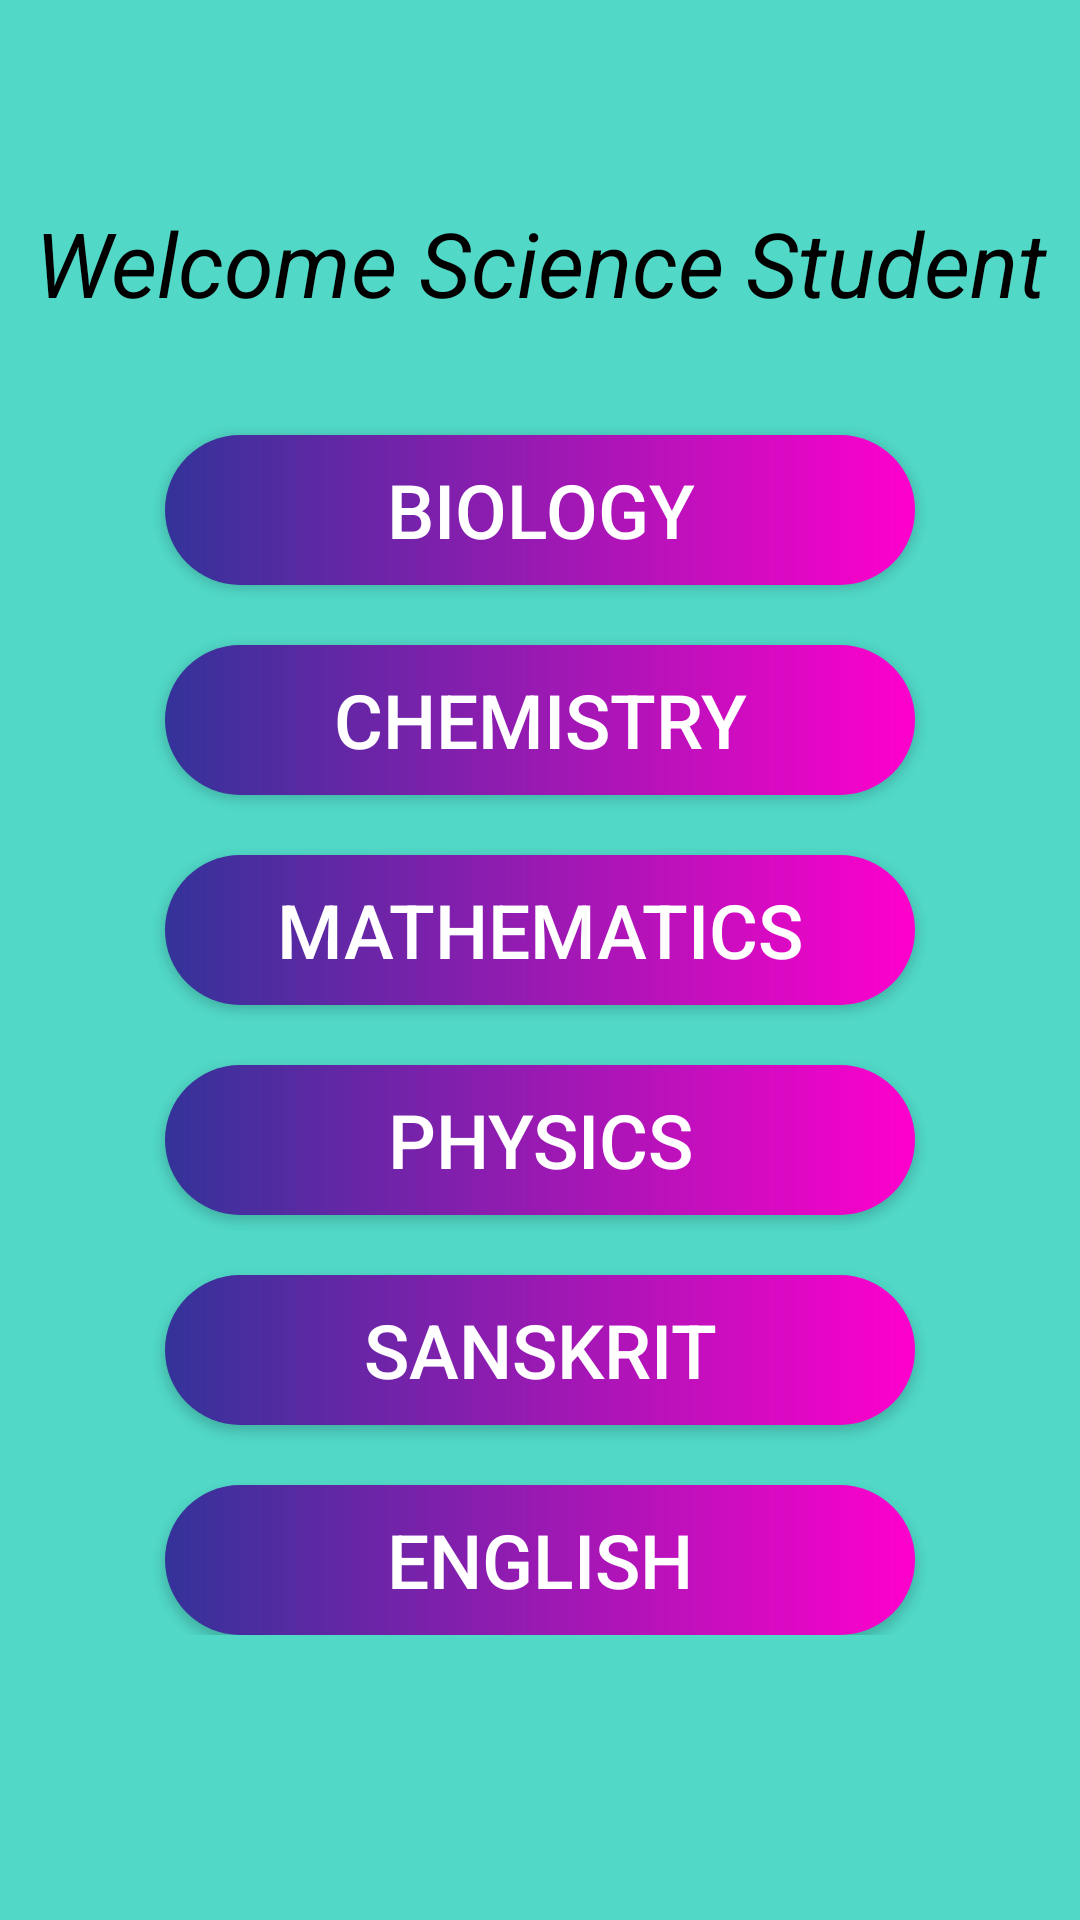

Reconstruct the res/layout file that produces this screen, plus the resources it refers to.
<!-- AndroidManifest.xml: application theme Theme.AppCompat.Light.NoActionBar -->
<!-- res/layout/activity_sci.xml -->
<?xml version="1.0" encoding="utf-8"?>
<androidx.core.widget.NestedScrollView xmlns:android="http://schemas.android.com/apk/res/android"
    xmlns:tools="http://schemas.android.com/tools"
    android:id="@+id/nestedScrollView"
    android:layout_width="match_parent"
    android:layout_height="match_parent"
    android:paddingBottom="20dp"
    android:paddingLeft="10dp"
    android:paddingRight="10dp"
    android:paddingTop="50dp"
    android:theme="@style/Theme.AppCompat.Light"
    android:background="@color/colorPrimary"
    tools:context=".sci">

    <androidx.appcompat.widget.LinearLayoutCompat
        android:layout_width="match_parent"
        android:layout_height="match_parent"
        android:orientation="vertical"
        android:fitsSystemWindows="true"
        >

        <TextView
            android:id="@+id/txt_welcome"
            android:layout_width="match_parent"
            android:layout_height="75dp"
            android:text="@string/welcome_science_student"
            android:textColor="@color/black"
            android:gravity="center"
            android:textSize="30sp"
            />

        <Button
            android:id="@+id/btn1"
            android:layout_width="250dp"
            android:layout_height="50dp"
            android:layout_marginTop="20dp"
            android:text="@string/science_biology"
            android:gravity="center"
            android:layout_gravity="center"
            android:textSize="25sp"
            android:textColor="@color/white"
            android:background="@drawable/round" />
        <Button
            android:id="@+id/btn2"
            android:layout_width="250dp"
            android:layout_height="50dp"
            android:layout_marginTop="20dp"
            android:text="@string/science_chemistry"
            android:gravity="center"
            android:textColor="@color/white"
            android:layout_gravity="center"
            android:textSize="25sp"
            android:background="@drawable/round"/>
        <Button
            android:id="@+id/btn3"
            android:layout_width="250dp"
            android:layout_height="50dp"
            android:layout_marginTop="20dp"
            android:text="@string/science_mathematics"
            android:textColor="@color/white"
            android:layout_gravity="center"
            android:gravity="center"
            android:textSize="25sp"
            android:background="@drawable/round"/>
        <Button
            android:id="@+id/btn4"
            android:layout_width="250dp"
            android:layout_height="50dp"
            android:layout_marginTop="20dp"
            android:textColor="@color/white"
            android:layout_gravity="center"
            android:text="@string/science_physics"
            android:gravity="center"
            android:textSize="25sp"
            android:background="@drawable/round"/>
        <Button
            android:id="@+id/btn5"
            android:layout_width="250dp"
            android:layout_height="50dp"
            android:layout_marginTop="20dp"
            android:text="@string/science_sanskrit"
            android:gravity="center"
            android:layout_gravity="center"
            android:textColor="@color/white"
            android:textSize="25sp"
            android:background="@drawable/round"/>
        <Button
            android:id="@+id/btn6"
            android:layout_width="250dp"
            android:layout_height="50dp"
            android:layout_marginTop="20dp"
            android:text="@string/science_english"
            android:textColor="@color/white"
            android:gravity="center"
            android:layout_gravity="center"
            android:textSize="25sp"
            android:background="@drawable/round"/>

    </androidx.appcompat.widget.LinearLayoutCompat>

</androidx.core.widget.NestedScrollView>
<!-- resources referenced by this layout -->
<resources>
  <color name="black">#FF000000</color>
  <color name="colorPrimary">#51d8c7</color>
  <color name="white">#FFFFFFFF</color>
  <!-- drawable round (drawable) -->
  <?xml version="1.0" encoding="utf-8"?>
  <shape xmlns:android="http://schemas.android.com/apk/res/android">
      <solid android:color="#00ffffff"/>
      <corners android:radius="75dp" />
      <solid android:color="#F00" />
          <gradient
              android:startColor = "#333399"
              android:endColor = "#ff00cc"
              android:angle = "0"
              android:type = "linear" />
      </shape>
  <string name="science_biology">Biology</string>
  <string name="science_chemistry">Chemistry</string>
  <string name="science_english">English</string>
  <string name="science_mathematics">Mathematics</string>
  <string name="science_physics">Physics</string>
  <string name="science_sanskrit">Sanskrit</string>
  <string name="welcome_science_student"><i>Welcome Science Student</i></string>
</resources>
